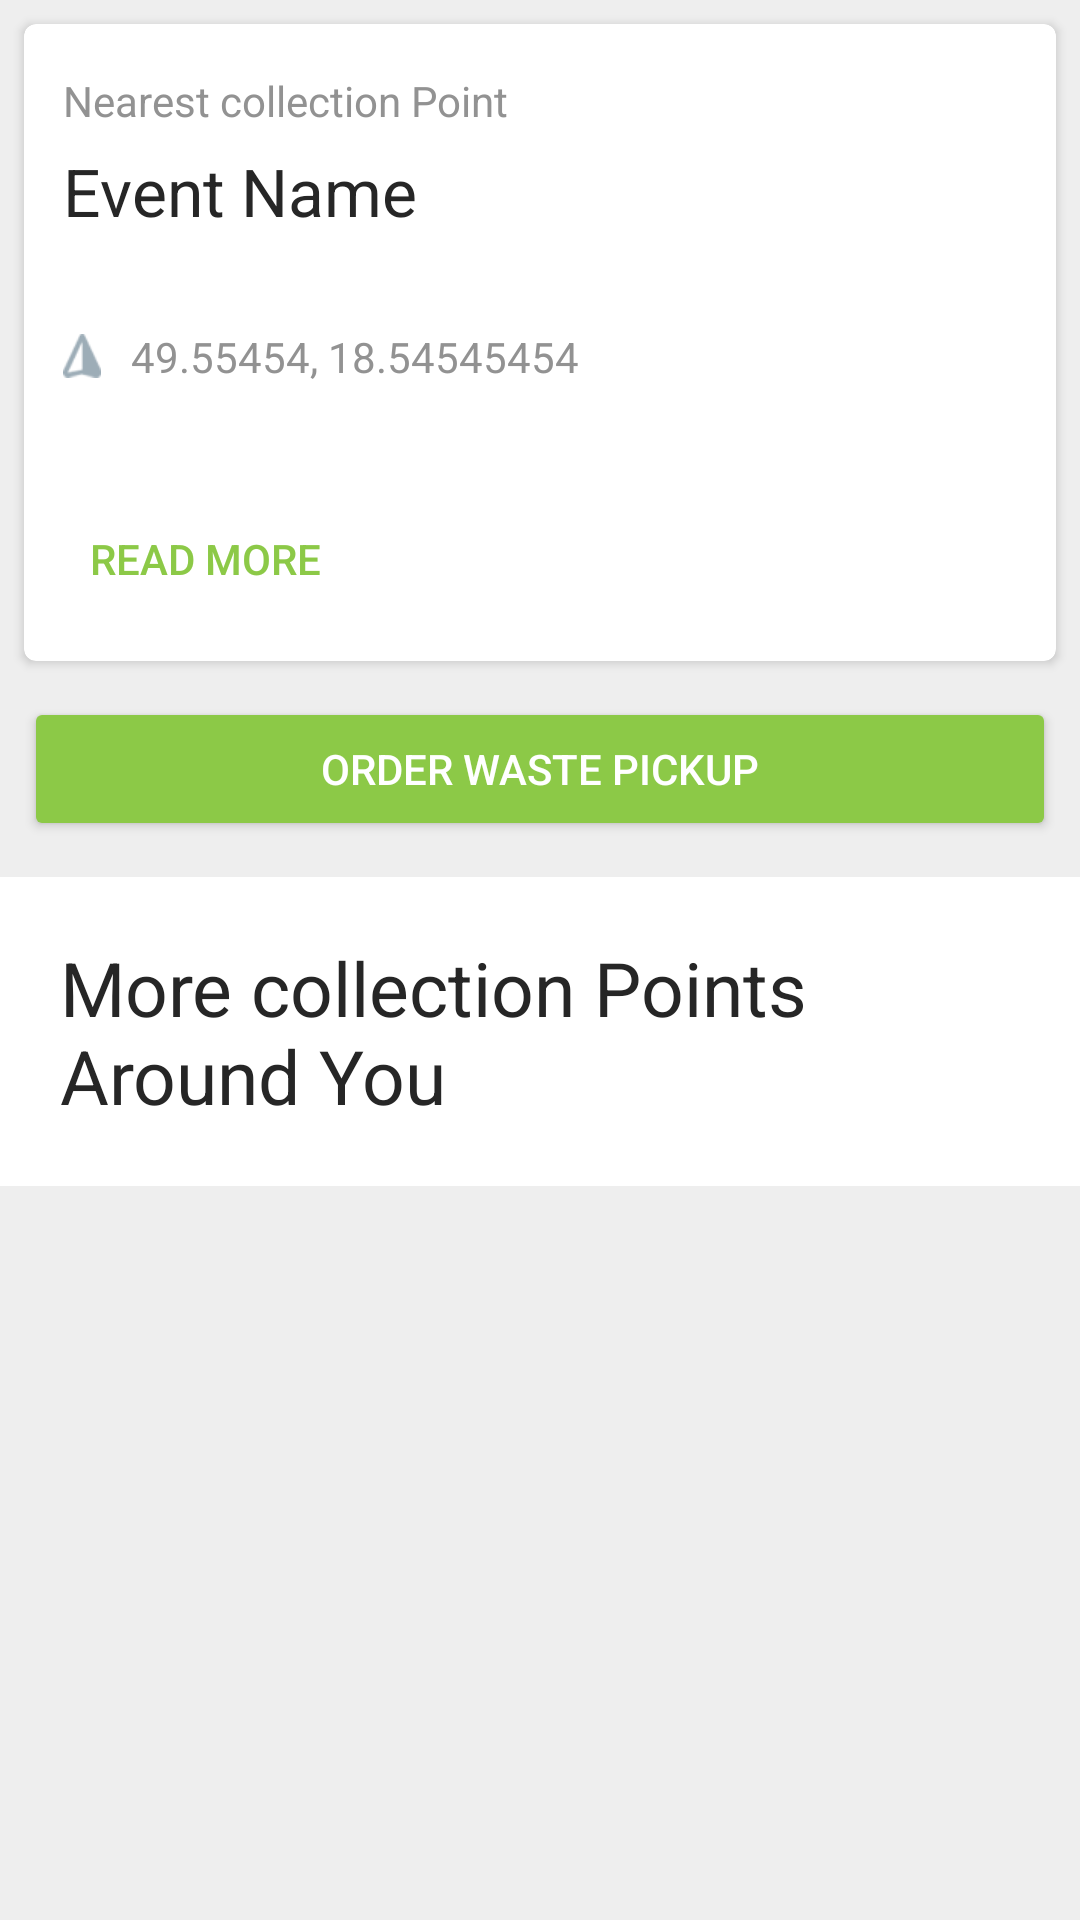

The Android layout XML behind this screen, and the referenced resources:
<!-- AndroidManifest.xml: application theme Theme.TrashOut -->
<!-- res/layout/layout_collection_point_list_header.xml -->
<?xml version="1.0" encoding="utf-8"?>
<LinearLayout xmlns:android="http://schemas.android.com/apk/res/android"
    xmlns:app="http://schemas.android.com/apk/res-auto"
    android:layout_width="match_parent"
    android:layout_height="wrap_content"
    xmlns:tools="http://schemas.android.com/tools"
    android:background="@color/background_color_gray"
    android:orientation="vertical">

    <androidx.cardview.widget.CardView
        android:id="@+id/collection_point_list_header_card_view"
        android:layout_width="match_parent"
        android:layout_height="wrap_content"
        android:layout_gravity="center"
        android:layout_margin="8dp"
        app:cardCornerRadius="4dp">

        <LinearLayout
            android:layout_width="match_parent"
            android:layout_height="wrap_content"
            android:orientation="vertical"
            android:padding="10dp">

            <TextView
                android:id="@+id/collection_point_list_header_info"
                android:layout_width="wrap_content"
                android:layout_height="wrap_content"
                android:layout_marginTop="3dp"
                android:padding="@dimen/button_padding"
                android:text="@string/home.nearestRecyclingPoint"
                android:textColor="@color/text_color_grey"
                android:textIsSelectable="true" />

            <TextView
                android:id="@+id/collection_point_list_header_name"
                android:layout_width="wrap_content"
                android:layout_height="wrap_content"
                android:padding="3dp"
                android:text="Event Name"
                android:textSize="@dimen/text_size_large" />

            <TextView
                android:id="@+id/collection_point_list_header_distance"
                android:layout_width="wrap_content"
                android:layout_height="wrap_content"
                android:padding="@dimen/button_padding"
                tools:text="100 m away"
                android:textColor="@color/text_color_grey"
                android:textIsSelectable="true" />

            <TextView
                android:id="@+id/collection_point_list_header_position"
                android:layout_width="wrap_content"
                android:layout_height="wrap_content"
                android:layout_alignLeft="@+id/collection_point_list_header_place"
                android:layout_alignStart="@+id/collection_point_list_header_place"
                android:layout_below="@+id/collection_point_list_header_place"
                android:drawableLeft="@drawable/ic_gps"
                android:drawablePadding="10dp"
                android:drawableStart="@drawable/ic_gps"
                android:padding="@dimen/button_padding"
                android:text="49.55454, 18.54545454"
                android:textColor="@color/text_color_grey"
                android:textIsSelectable="true" />

            <TextView
                android:id="@+id/collection_point_list_header_type"
                android:layout_width="wrap_content"
                android:layout_height="wrap_content"
                android:layout_marginTop="3dp"
                android:padding="3dp"
                tools:text="Recyclable: Paper, Glass, ..." />

            <androidx.appcompat.widget.AppCompatButton
                android:id="@+id/collection_point_list_header_more_btn"
                android:layout_width="wrap_content"
                android:layout_height="wrap_content"
                android:layout_marginTop="3dp"
                android:backgroundTint="@color/button_color_green_dark"
                android:text="@string/global.readMore"
                style="?android:attr/borderlessButtonStyle"
                android:textColor="@color/button_color_green_dark" />

        </LinearLayout>


    </androidx.cardview.widget.CardView>


    <androidx.appcompat.widget.AppCompatButton
        android:id="@+id/collection_point_list_order_trash_pickup"
        android:layout_width="match_parent"
        android:layout_height="wrap_content"
        android:layout_marginEnd="8dp"
        android:layout_marginStart="8dp"
        android:layout_marginBottom="12dp"
        android:layout_marginTop="4dp"
        android:backgroundTint="@color/button_color_green_dark"
        android:text="@string/home.orderTrashPickup"
        android:textColor="@color/text_color_white"
        app:backgroundTint="@color/button_color_green_dark" />

    <TextView
        android:id="@+id/collection_point_list_header_other_junkyards"
        android:layout_width="match_parent"
        android:layout_height="wrap_content"
        android:background="@color/white"
        android:padding="20dp"
        android:text="@string/collectionPoint.other"
        android:textSize="@dimen/text_size_xlarge" />

</LinearLayout>
<!-- resources referenced by this layout -->
<resources>
  <color name="background_color_gray">#EEEEEE</color>
  <color name="button_color_green_dark">#8CC947</color>
  <color name="text_color_grey">#ef8b8b8b</color>
  <color name="text_color_white">#ffffff</color>
  <color name="white">#ffffff</color>
  <dimen name="button_padding">3dp</dimen>
  <dimen name="text_size_large">22sp</dimen>
  <dimen name="text_size_xlarge">25sp</dimen>
  <!-- drawable ic_gps: png bitmap (drawable-xhdpi, 491 bytes) -->
  <string name="collectionPoint.other">"More collection Points Around You"</string>
  <string name="global.readMore">"Read more"</string>
  <string name="home.nearestRecyclingPoint">"Nearest collection Point"</string>
  <string name="home.orderTrashPickup">"Order waste pickup"</string>
  <style name="Theme.TrashOut" parent="Theme.AppCompat.Light.NoActionBar">
          <item name="colorPrimary">@color/colorPrimary</item>
          <item name="colorPrimaryDark">@color/colorPrimaryDark</item>
          <item name="colorAccent">@color/colorAccent</item>
          <item name="android:textColor">@color/text_color</item>
  
          <item name="android:windowNoTitle">true</item>
          
  
          <item name="android:windowActionBarOverlay">true</item>
          <item name="windowActionBarOverlay">true</item>
  
          <item name="android:windowBackground">@color/white</item>
  
          
          <item name="android:spinnerItemStyle">@style/SpinnerItemWhite</item>
  
      </style>
  <color name="colorPrimary">#8CC947</color>
  <color name="colorPrimaryDark">#73B02E</color>
  <color name="colorAccent">#8BC34A</color>
  <color name="text_color">#262626</color>
  <style name="SpinnerItemWhite" parent="@android:style/Widget.TextView.SpinnerItem">
          <item name="android:textColor">@color/white</item>
      </style>
</resources>
